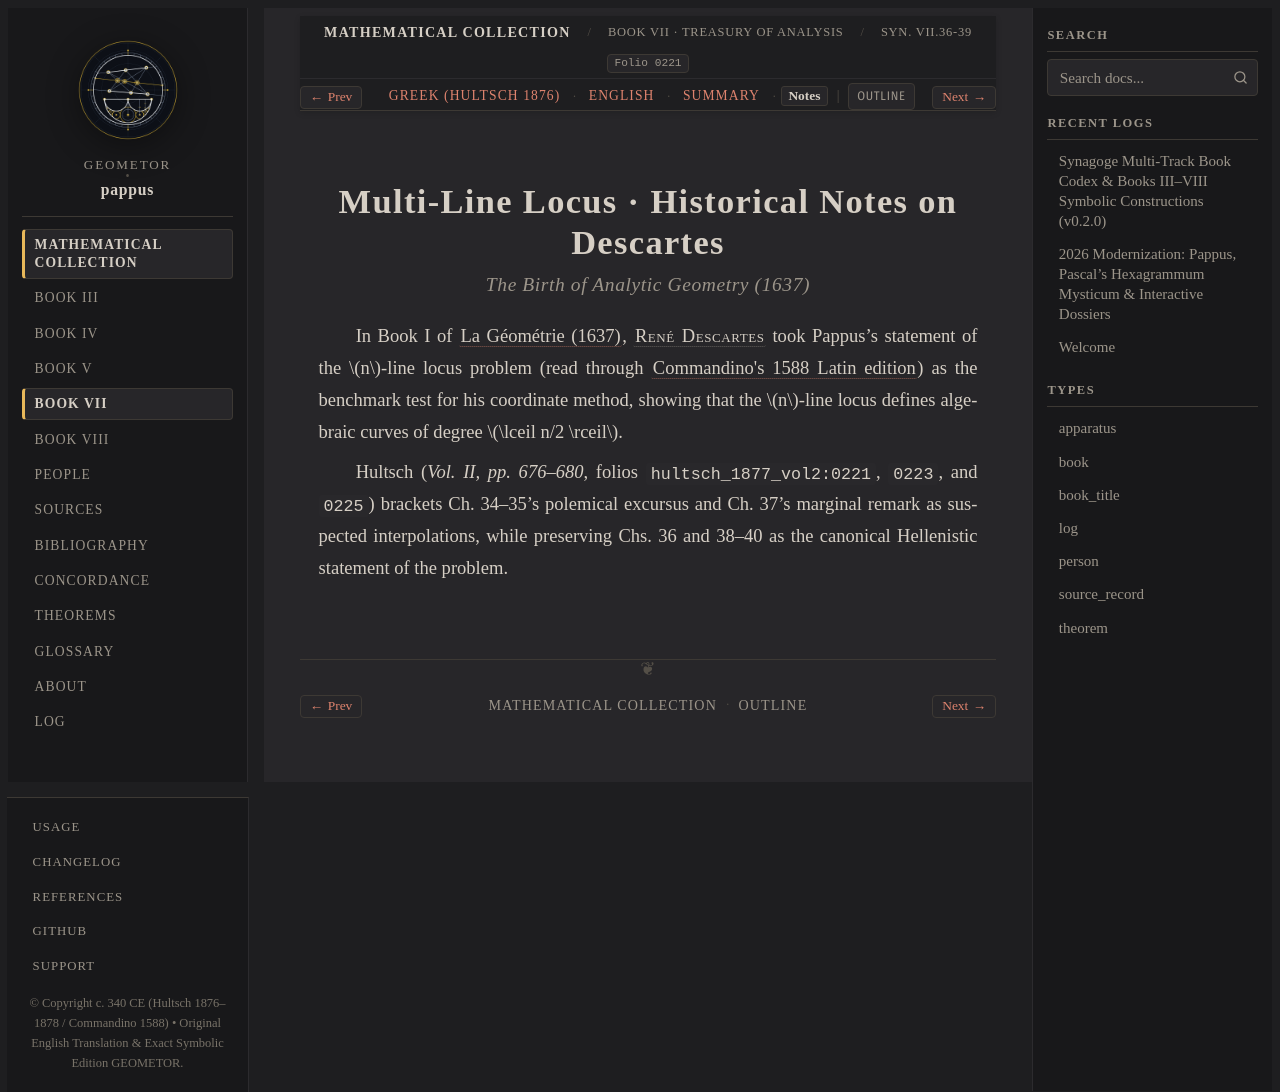

repository: geometor/pappus · page: synagoge/book_07/three_four_line_locus/notes.html · generator: sphinx

:order: 2
:layout: book
:type: book
:title: Multi-Line Locus · Historical Notes on Descartes
:canonical_id: Syn. VII.36-39.notes
:folio: hultsch_1877_vol2:0221
:tracks: English: index | Greek: el | Summary: summary | Notes: notes

Multi-Line Locus · Historical Notes on Descartes
================================================

.. rubric:: The Birth of Analytic Geometry (1637)

.. folio:: hultsch_1877_vol2:0221
   :page: 676

In Book I of :cite:`La Géométrie (1637) <descartes-geometrie>`, :person:`René Descartes <descartes>` took Pappus's statement of the :math:`n`-line locus problem (read through :cite:`Commandino's 1588 Latin edition <commandino-1588>`) as the benchmark test for his coordinate method, showing that the :math:`n`-line locus defines algebraic curves of degree :math:`\lceil n/2 \rceil`.

Hultsch (*Vol. II, pp. 676–680*, folios ``hultsch_1877_vol2:0221``, ``0223``, and ``0225``) brackets Ch. 34–35's polemical excursus and Ch. 37's marginal remark as suspected interpolations, while preserving Chs. 36 and 38–40 as the canonical Hellenistic statement of the problem.
